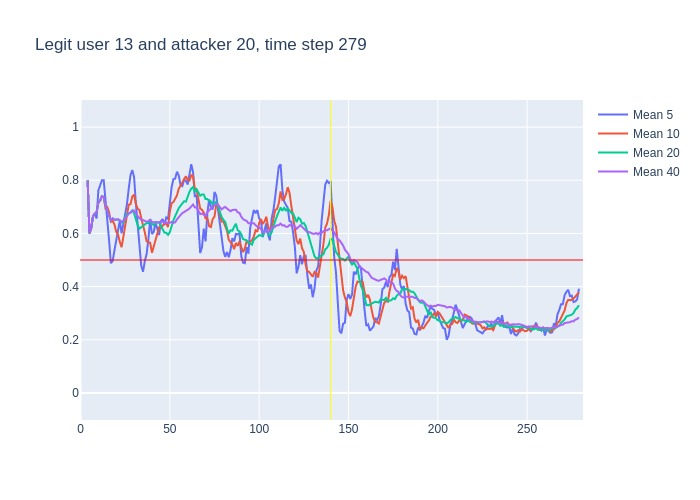

Data behind this chart, as committed beside it:
, time, confidence, avg_5_conf, avg_10_conf, avg_20_conf, avg_40_conf, real_user, predicted, user_count
0, 3, 0.8, , , , , 13, 13, 16
1, 4, 0.4, 0.8, 0.8, 0.8, 0.8, 13, 13, 16
2, 5, 0.66, 0.6, 0.6, 0.6, 0.6, 13, 13, 16
3, 6, 0.8, 0.62, 0.62, 0.62, 0.62, 13, 13, 16
4, 7, 0.71, 0.665, 0.665, 0.665, 0.665, 13, 13, 16
5, 8, 0.71, 0.674, 0.674, 0.674, 0.674, 13, 13, 16
6, 9, 0.93, 0.656, 0.68, 0.68, 0.68, 13, 13, 16
7, 10, 0.78, 0.762, 0.7157, 0.7157, 0.7157, 13, 13, 16
8, 11, 0.87, 0.786, 0.7238, 0.7238, 0.7238, 13, 13, 16
9, 12, 0.71, 0.8, 0.74, 0.74, 0.74, 13, 13, 16
10, 13, 0.37, 0.8, 0.737, 0.737, 0.737, 13, 11, 16
11, 14, 0.45, 0.732, 0.694, 0.7036, 0.7036, 13, 13, 16
12, 15, 0.47, 0.636, 0.699, 0.6825, 0.6825, 13, 13, 16
13, 16, 0.44, 0.574, 0.68, 0.6662, 0.6662, 13, 13, 16
14, 17, 0.75, 0.488, 0.644, 0.65, 0.65, 13, 13, 16
15, 18, 0.57, 0.496, 0.648, 0.6567, 0.6567, 13, 13, 16
16, 19, 0.65, 0.536, 0.634, 0.6513, 0.6513, 13, 13, 16
17, 20, 0.68, 0.576, 0.606, 0.6512, 0.6512, 13, 13, 16
18, 21, 0.59, 0.618, 0.596, 0.6528, 0.6528, 13, 13, 16
19, 22, 0.51, 0.648, 0.568, 0.6495, 0.6495, 13, 13, 16
20, 23, 0.77, 0.6, 0.548, 0.6425, 0.6425, 13, 13, 16
21, 24, 0.85, 0.64, 0.588, 0.641, 0.6486, 13, 13, 16
22, 25, 0.83, 0.68, 0.628, 0.6635, 0.6577, 13, 13, 16
23, 26, 0.88, 0.71, 0.664, 0.672, 0.6652, 13, 13, 16
24, 27, 0.77, 0.768, 0.708, 0.676, 0.6742, 13, 13, 16
25, 28, 0.86, 0.82, 0.71, 0.679, 0.678, 13, 13, 16
26, 29, 0.72, 0.838, 0.739, 0.6865, 0.685, 13, 13, 16
27, 30, 0.33, 0.812, 0.746, 0.676, 0.6863, 13, 13, 16
28, 31, 0.41, 0.712, 0.711, 0.6535, 0.6736, 13, 13, 16
29, 32, 0.46, 0.618, 0.693, 0.6305, 0.6645, 13, 13, 16
30, 33, 0.47, 0.556, 0.688, 0.618, 0.6577, 13, 13, 16
31, 34, 0.61, 0.478, 0.658, 0.623, 0.6516, 13, 13, 16
32, 35, 0.53, 0.456, 0.634, 0.631, 0.6503, 13, 13, 16
33, 36, 0.54, 0.496, 0.604, 0.634, 0.6467, 13, 13, 16
34, 37, 0.74, 0.522, 0.57, 0.639, 0.6435, 13, 13, 16
35, 38, 0.84, 0.578, 0.567, 0.6385, 0.6463, 13, 13, 16
36, 39, 0.34, 0.652, 0.565, 0.652, 0.6517, 13, 13, 16
37, 40, 0.57, 0.598, 0.527, 0.6365, 0.6432, 13, 13, 16
38, 41, 0.71, 0.606, 0.551, 0.631, 0.6413, 13, 13, 16
39, 42, 0.62, 0.64, 0.581, 0.637, 0.6431, 13, 13, 16
40, 43, 0.73, 0.616, 0.597, 0.6425, 0.6425, 13, 13, 16
41, 44, 0.6, 0.594, 0.623, 0.6405, 0.6407, 13, 13, 16
42, 45, 0.61, 0.646, 0.622, 0.628, 0.6457, 13, 13, 16
43, 46, 0.6, 0.654, 0.63, 0.617, 0.6445, 13, 13, 16
44, 47, 0.76, 0.632, 0.636, 0.603, 0.6395, 13, 13, 16
45, 48, 0.7, 0.66, 0.638, 0.6025, 0.6408, 13, 13, 16
46, 49, 0.92, 0.654, 0.624, 0.5945, 0.6405, 13, 13, 16
47, 50, 0.89, 0.718, 0.682, 0.6045, 0.6402, 13, 13, 16
48, 51, 0.75, 0.774, 0.714, 0.6325, 0.643, 13, 13, 16
49, 52, 0.77, 0.804, 0.718, 0.6495, 0.64, 13, 13, 16
50, 53, 0.83, 0.806, 0.733, 0.665, 0.6415, 13, 13, 16
51, 54, 0.85, 0.832, 0.743, 0.683, 0.653, 13, 13, 16
52, 55, 0.71, 0.818, 0.768, 0.695, 0.663, 13, 13, 16
53, 56, 0.73, 0.782, 0.778, 0.704, 0.669, 13, 13, 16
54, 57, 0.89, 0.778, 0.791, 0.7135, 0.6763, 13, 13, 16
55, 58, 0.81, 0.802, 0.804, 0.721, 0.6797, 13, 13, 16
56, 59, 0.78, 0.798, 0.815, 0.7195, 0.6857, 13, 13, 16
57, 60, 0.87, 0.784, 0.801, 0.7415, 0.689, 13, 13, 16
58, 61, 0.95, 0.816, 0.799, 0.7565, 0.6938, 13, 13, 16
59, 62, 0.74, 0.86, 0.819, 0.7685, 0.7027, 13, 13, 16
... 217 more rows
